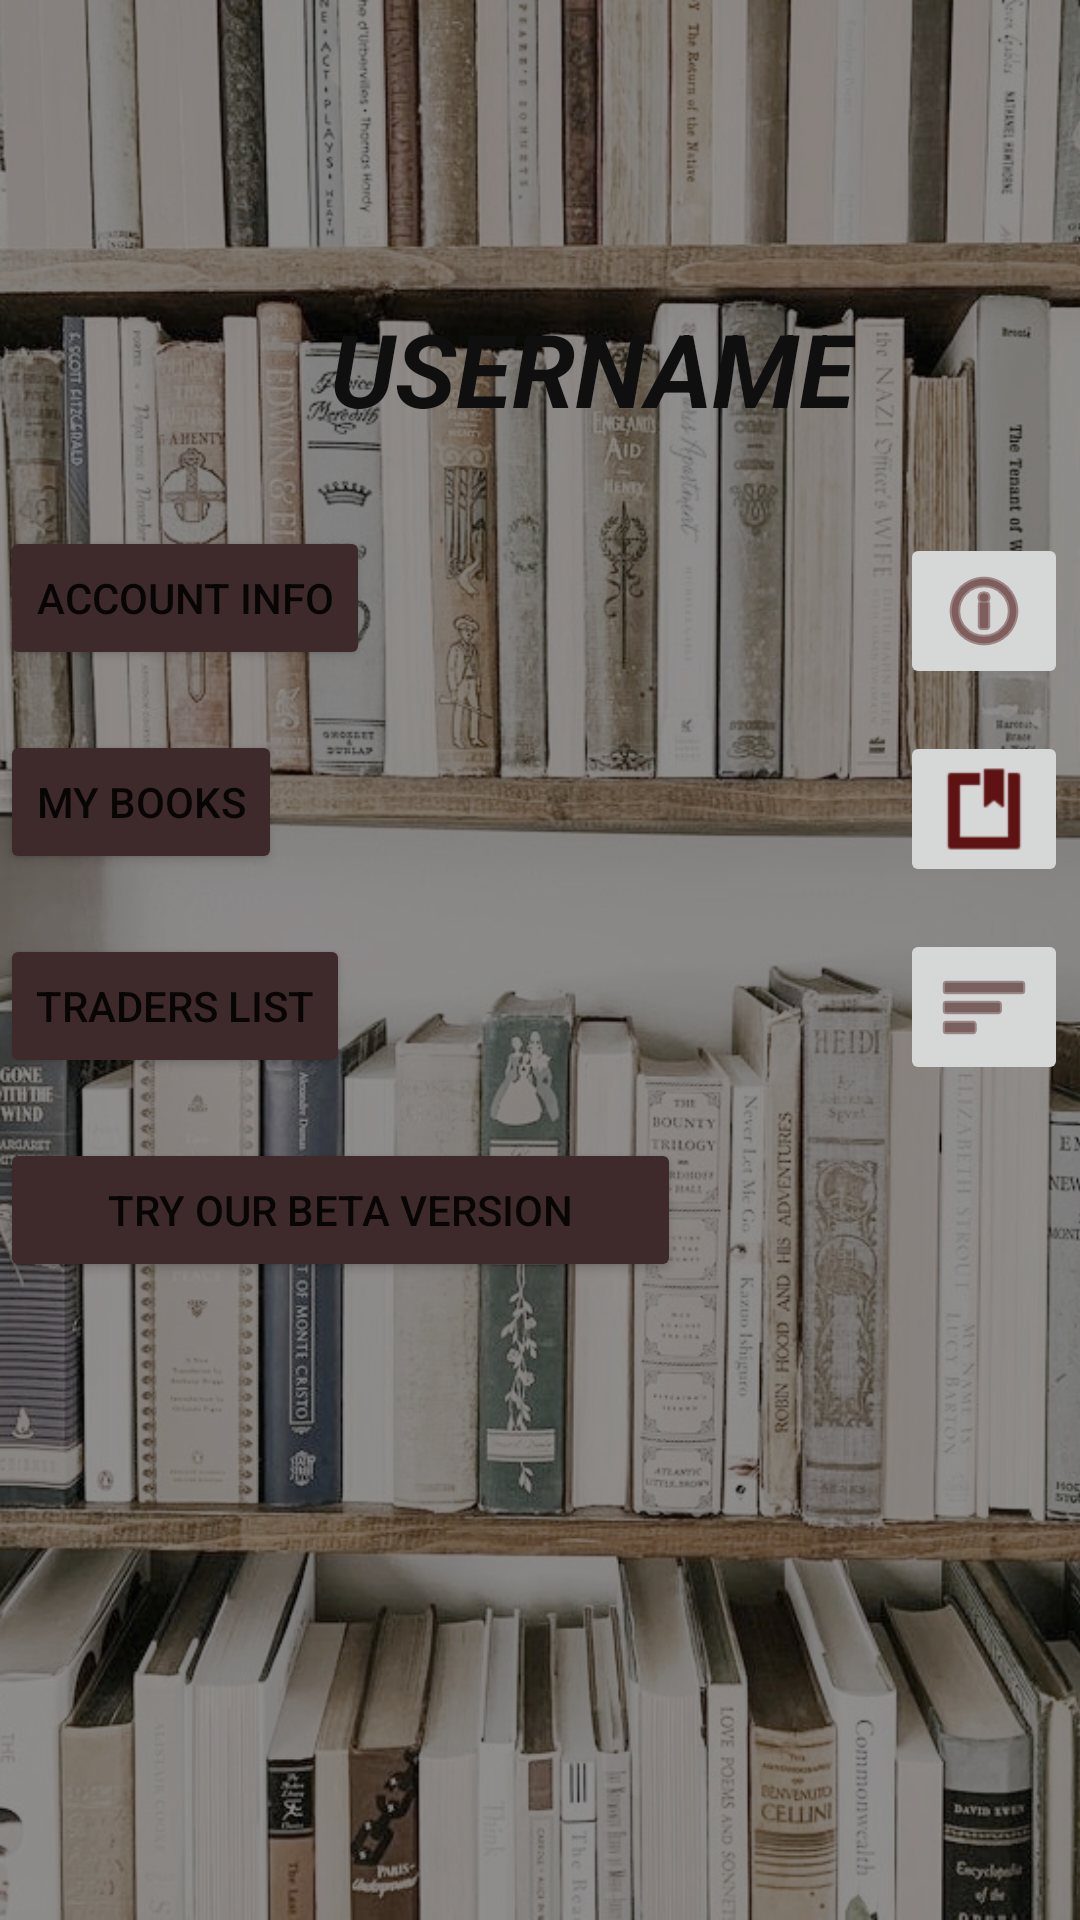

Android layout source for this screen:
<!-- AndroidManifest.xml: application theme Theme.BookWorms -->
<!-- res/layout/activity_profile_page.xml -->
<?xml version="1.0" encoding="utf-8"?>
<androidx.constraintlayout.widget.ConstraintLayout xmlns:android="http://schemas.android.com/apk/res/android"
    xmlns:app="http://schemas.android.com/apk/res-auto"
    xmlns:tools="http://schemas.android.com/tools"
    android:layout_width="match_parent"
    android:layout_height="match_parent"
    tools:context=".profile_page">
    <ImageView
        android:id="@+id/imageView10"
        android:layout_width="wrap_content"
        android:layout_height="wrap_content"
        android:scaleType="centerCrop"
        app:layout_constraintBottom_toBottomOf="parent"
        app:layout_constraintEnd_toEndOf="parent"
        app:layout_constraintStart_toStartOf="parent"
        app:layout_constraintTop_toTopOf="parent"
        app:srcCompat="@drawable/homepagebackground2" />



    <LinearLayout
    android:layout_width="match_parent"
    android:layout_height="match_parent"
    android:orientation="vertical">


    <ImageView
        android:id="@+id/imageView11"
        android:layout_width="wrap_content"
        android:layout_height="wrap_content"
        tools:layout_editor_absoluteX="127dp"
        android:layout_marginTop="100dp"
        android:layout_marginLeft="135dp"
        tools:layout_editor_absoluteY="56dp"
        tools:srcCompat="@tools:sample/avatars" />

        <TextView
            android:id="@+id/textView14"
            android:layout_width="wrap_content"
            android:layout_height="wrap_content"
            android:layout_marginLeft="110dp"
            android:text="USERNAME"
            android:textColor="#100F0F"
            android:textSize="34sp"
            android:textStyle="bold|italic"
            tools:layout_editor_absoluteX="165dp"
            tools:layout_editor_absoluteY="224dp" />

        <Button
            android:id="@+id/button2"
            android:layout_width="wrap_content"
            android:layout_height="wrap_content"
            android:text="Account info"
            android:layout_marginTop="30dp"
            app:backgroundTint="#3E2A2A" />

        <Button
            android:id="@+id/button3"
            android:layout_width="wrap_content"
            android:layout_height="wrap_content"
            android:layout_marginLeft="0dp"
            android:layout_marginTop="20dp"
            android:text="My books"
            app:backgroundTint="#3E2A2A" />

        <Button
            android:id="@+id/button4"
            android:layout_width="wrap_content"
            android:layout_height="wrap_content"
            android:layout_marginTop="20dp"
            android:text="Traders list"
            app:backgroundTint="#3E2A2A" />

        <Button
            android:id="@+id/button5"
            android:layout_width="227dp"
            android:layout_height="wrap_content"
            android:layout_marginLeft="0dp"
            android:layout_marginTop="20dp"
            android:text="Try our Beta version"
            app:backgroundTint="#3E2A2A" />

        <ImageButton
            android:id="@+id/imageButton"
            android:layout_width="wrap_content"
            android:layout_height="wrap_content"
            android:layout_marginLeft="300dp"
            android:layout_marginTop="-250dp"
            android:src="@android:drawable/ic_menu_info_details"
            android:tint="#450C0C" />

        <ImageButton
            android:id="@+id/imageButton2"
            android:layout_width="wrap_content"
            android:layout_height="wrap_content"
            android:layout_marginLeft="300dp"
            android:layout_marginTop="14dp"
            android:src="@android:drawable/ic_input_get"
            android:tint="#5E1212" />

        <ImageButton
            android:id="@+id/imageButton5"
            android:layout_width="wrap_content"
            android:layout_height="wrap_content"
            android:layout_marginLeft="300dp"
            android:layout_marginTop="14dp"
            android:src="@android:drawable/ic_menu_sort_by_size"
            android:tint="#3E1010" />



    </LinearLayout>


</androidx.constraintlayout.widget.ConstraintLayout>
<!-- resources referenced by this layout -->
<resources>
  <!-- drawable homepagebackground2: jpeg bitmap (drawable, 475172 bytes) -->
  <style name="Theme.BookWorms" parent="Theme.MaterialComponents.DayNight.DarkActionBar">
          
          <item name="colorPrimary">@color/purple_500</item>
          <item name="colorPrimaryVariant">@color/purple_700</item>
          <item name="colorOnPrimary">@color/white</item>
          
          <item name="colorSecondary">@color/teal_200</item>
          <item name="colorSecondaryVariant">@color/teal_700</item>
          <item name="colorOnSecondary">@color/black</item>
          
          <item name="android:statusBarColor" tools:targetApi="l">?attr/colorPrimaryVariant</item>
          
      </style>
  <!-- not gathered from this repository: default colours our renderer supplied (Android Studio template values) -->
  <color name="purple_500">#FF6200EE</color>
  <color name="purple_700">#FF3700B3</color>
  <color name="teal_200">#FF03DAC5</color>
  <color name="teal_700">#FF018786</color>
  <color name="black">#FF000000</color>
  <color name="white">#FFFFFFFF</color>
</resources>
